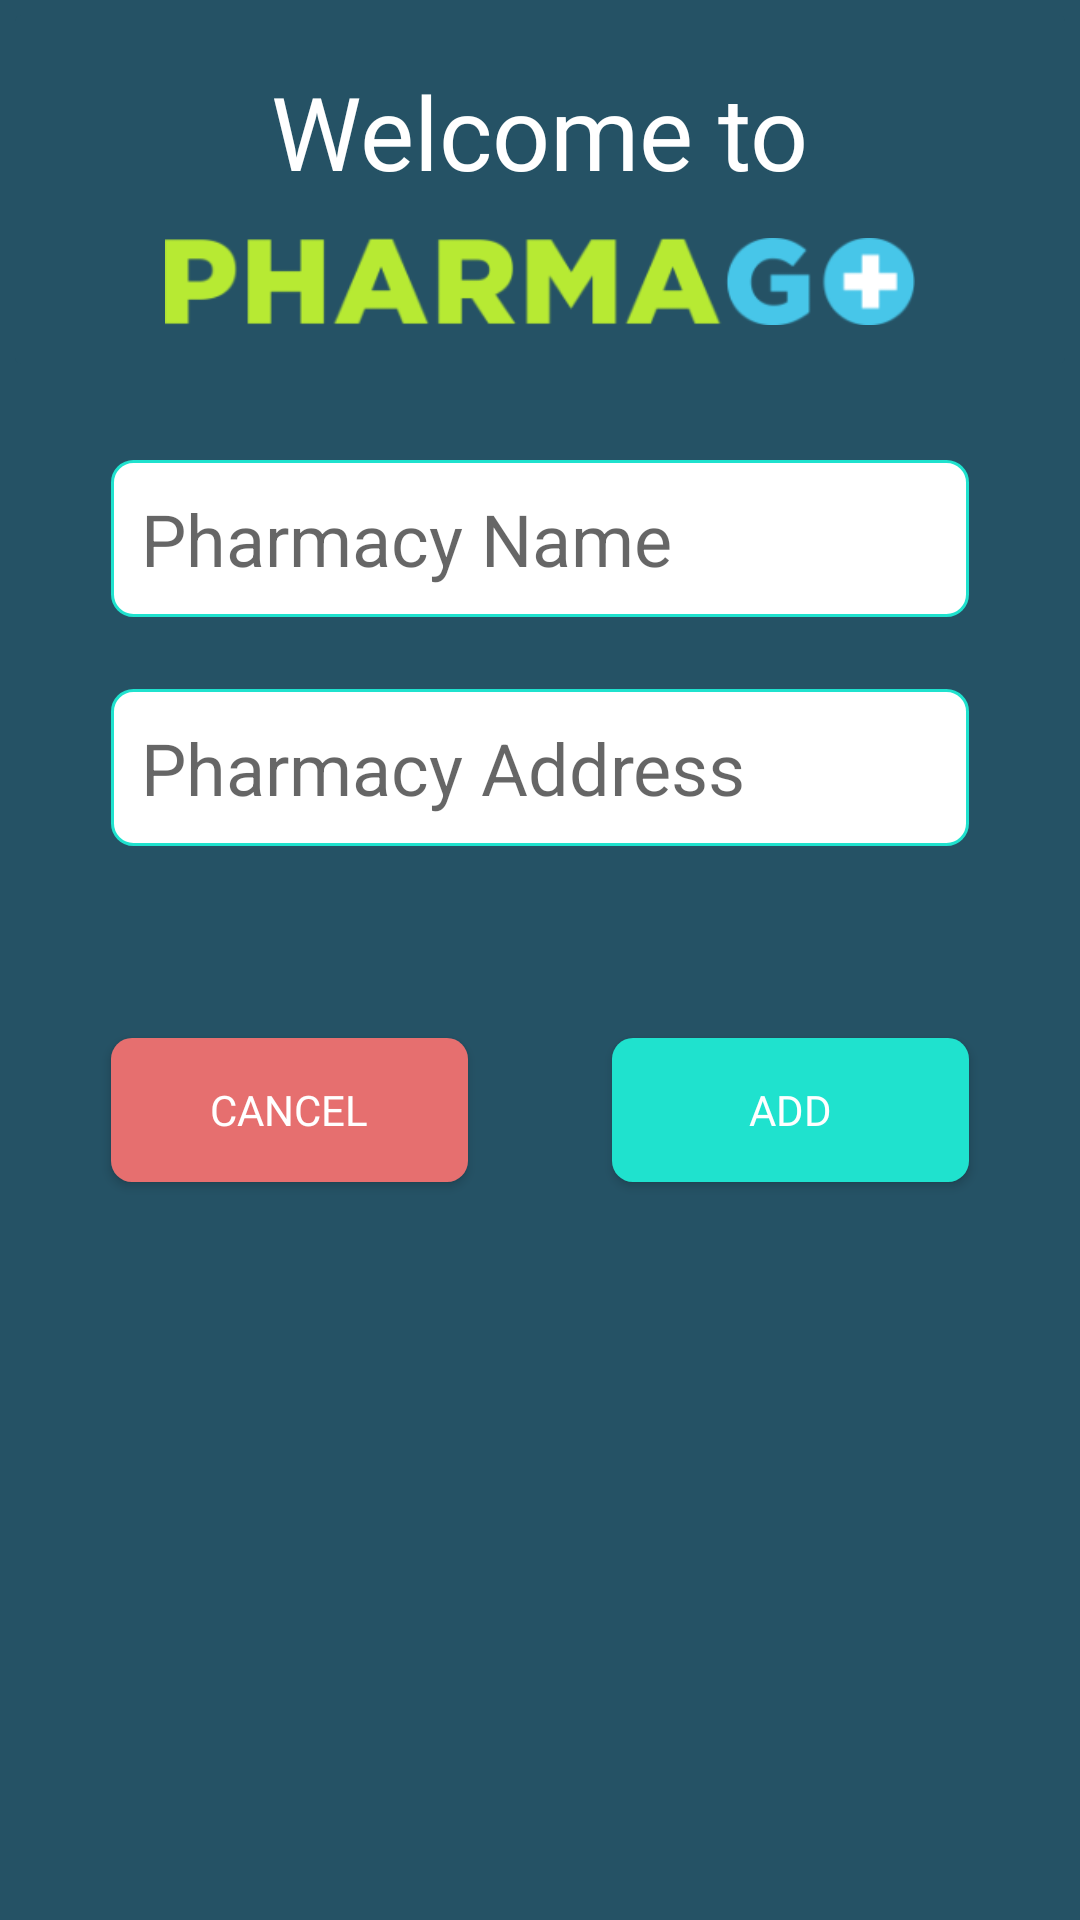

Android layout source for this screen:
<!-- AndroidManifest.xml: application theme Theme.PharmaGo -->
<!-- res/layout/layout_add_pharmacy_to_list_dialog.xml -->
<?xml version="1.0" encoding="utf-8"?>
<androidx.constraintlayout.widget.ConstraintLayout xmlns:android="http://schemas.android.com/apk/res/android"
    xmlns:app="http://schemas.android.com/apk/res-auto"
    xmlns:tools="http://schemas.android.com/tools"
    android:layout_width="match_parent"
    android:layout_height="wrap_content"
    android:background="@drawable/shape_dialog_layout">

    <androidx.cardview.widget.CardView
        android:id="@+id/cardView"
        android:layout_width="match_parent"
        android:layout_height="wrap_content"
        app:cardBackgroundColor="@color/main"
        app:cardElevation="0dp"
        app:layout_constraintEnd_toEndOf="parent"
        app:layout_constraintStart_toStartOf="parent"
        app:layout_constraintTop_toTopOf="parent">

        <androidx.constraintlayout.widget.ConstraintLayout
            android:layout_width="match_parent"
            android:layout_height="match_parent">


            <ImageView
                android:id="@+id/imageView7"
                android:layout_width="250dp"
                android:layout_height="wrap_content"
                android:src="@drawable/pharma"
                app:layout_constraintEnd_toEndOf="parent"
                app:layout_constraintStart_toStartOf="parent"
                app:layout_constraintTop_toBottomOf="@+id/textView5" />

            <TextView
                android:id="@+id/textView5"
                android:layout_width="wrap_content"
                android:layout_height="wrap_content"
                android:layout_marginTop="16dp"
                android:fontFamily="@font/gothambold"
                android:text="Welcome to"
                android:textColor="@color/white"
                android:textSize="34sp"
                app:layout_constraintEnd_toEndOf="parent"
                app:layout_constraintStart_toStartOf="parent"
                app:layout_constraintTop_toTopOf="parent" />
        </androidx.constraintlayout.widget.ConstraintLayout>

    </androidx.cardview.widget.CardView>

    <EditText
        android:id="@+id/et_pharmacyName"
        android:layout_width="0dp"
        android:layout_height="wrap_content"
        android:layout_marginStart="32dp"
        android:layout_marginTop="32dp"
        android:layout_marginEnd="32dp"
        android:background="@drawable/shape_edit_text"
        android:ems="10"
        android:hint="@string/pharmacy_name"
        android:inputType="textPersonName"
        android:textSize="24sp"
        app:layout_constraintEnd_toEndOf="parent"
        app:layout_constraintHorizontal_bias="1.0"
        app:layout_constraintStart_toStartOf="parent"
        app:layout_constraintTop_toBottomOf="@+id/cardView" />

    <EditText
        android:id="@+id/et_pharmacyAddress"
        android:layout_width="0dp"
        android:layout_height="wrap_content"
        android:layout_marginTop="24dp"
        android:background="@drawable/shape_edit_text"
        android:ems="10"
        android:hint="@string/pharmacy_address"
        android:inputType="textPersonName"
        android:textSize="24sp"
        app:layout_constraintEnd_toEndOf="@+id/et_pharmacyName"
        app:layout_constraintStart_toStartOf="@+id/et_pharmacyName"
        app:layout_constraintTop_toBottomOf="@+id/et_pharmacyName" />

    <androidx.appcompat.widget.AppCompatButton
        android:id="@+id/btn_cancel"
        android:layout_width="0dp"
        android:layout_height="wrap_content"
        android:layout_marginTop="64dp"
        android:layout_marginEnd="24dp"
        android:layout_marginBottom="16dp"
        android:background="@drawable/shape_button_delete"
        android:fontFamily="@font/gothambook"
        android:text="Cancel"
        android:textColor="@color/white"
        app:layout_constraintBottom_toBottomOf="parent"
        app:layout_constraintEnd_toStartOf="@+id/btn_add"
        app:layout_constraintStart_toStartOf="@+id/et_pharmacyAddress"
        app:layout_constraintTop_toBottomOf="@+id/et_pharmacyAddress"
        app:layout_constraintVertical_bias="0.0" />

    <androidx.appcompat.widget.AppCompatButton
        android:id="@+id/btn_add"
        android:layout_width="0dp"
        android:layout_height="wrap_content"
        android:layout_marginStart="24dp"
        android:background="@drawable/shape_button"
        android:fontFamily="@font/gothambook"
        android:text="Add"
        android:textColor="@color/white"
        app:layout_constraintBottom_toBottomOf="@+id/btn_cancel"
        app:layout_constraintEnd_toEndOf="@+id/et_pharmacyAddress"
        app:layout_constraintHorizontal_bias="1.0"
        app:layout_constraintStart_toEndOf="@+id/btn_cancel"
        app:layout_constraintTop_toTopOf="@+id/btn_cancel" />


</androidx.constraintlayout.widget.ConstraintLayout>
<!-- resources referenced by this layout -->
<resources>
  <color name="main">#255265</color>
  <color name="white">#FFFFFFFF</color>
  <!-- drawable pharma: png bitmap (drawable, 14381 bytes) -->
  <!-- drawable shape_button (drawable) -->
  <?xml version="1.0" encoding="utf-8"?>
  <shape xmlns:android="http://schemas.android.com/apk/res/android" android:shape="rectangle">
      <solid android:color="#1FE2CE" />
      <corners android:radius="7dp" />
      <padding android:bottom="5dp"
          android:top="5dp"
          android:left="5dp"
          android:right="5dp"/>
  </shape>
  <!-- drawable shape_button_delete (drawable) -->
  <?xml version="1.0" encoding="utf-8"?>
  <shape xmlns:android="http://schemas.android.com/apk/res/android" android:shape="rectangle">
      <solid android:color="#E66F6F" />
      <corners android:radius="7dp" />
      <padding android:bottom="5dp"
          android:top="5dp"
          android:left="5dp"
          android:right="5dp"/>
  </shape>
  <!-- drawable shape_dialog_layout (drawable) -->
  <?xml version="1.0" encoding="utf-8"?>
  <shape xmlns:android="http://schemas.android.com/apk/res/android" android:shape="rectangle">
      <solid android:color="@color/main" />
      <corners android:radius="0dp" />
      <padding android:bottom="5dp"
          android:top="5dp"
          android:left="5dp"
          android:right="5dp"/>
  </shape>
  <!-- drawable shape_edit_text (drawable) -->
  <shape xmlns:android="http://schemas.android.com/apk/res/android" android:shape="rectangle">
      <solid android:color="#ffffff" />
      <corners android:radius="7dp" />
      <stroke android:width="1dp" android:color="#1FE2CE" />
      <padding android:bottom="10dp"
          android:top="10dp"
          android:left="10dp"
          android:right="10dp"/>
  </shape>
  <string name="pharmacy_address">Pharmacy Address</string>
  <string name="pharmacy_name">Pharmacy Name</string>
  <style name="Theme.PharmaGo" parent="Theme.MaterialComponents.DayNight.NoActionBar">
          
          <item name="colorPrimary">@color/main</item>
          <item name="colorPrimaryVariant">@color/purple_700</item>
          <item name="colorOnPrimary">@color/white</item>
          
          <item name="colorSecondary">@color/teal_200</item>
          <item name="colorSecondaryVariant">@color/teal_700</item>
          <item name="colorOnSecondary">@color/black</item>
          
          <item name="android:statusBarColor" tools:targetApi="l">?attr/colorPrimaryVariant</item>
          
      </style>
  <color name="purple_700">#FF3700B3</color>
  <color name="teal_200">#FF03DAC5</color>
  <color name="teal_700">#FF018786</color>
  <color name="black">#FF000000</color>
</resources>
